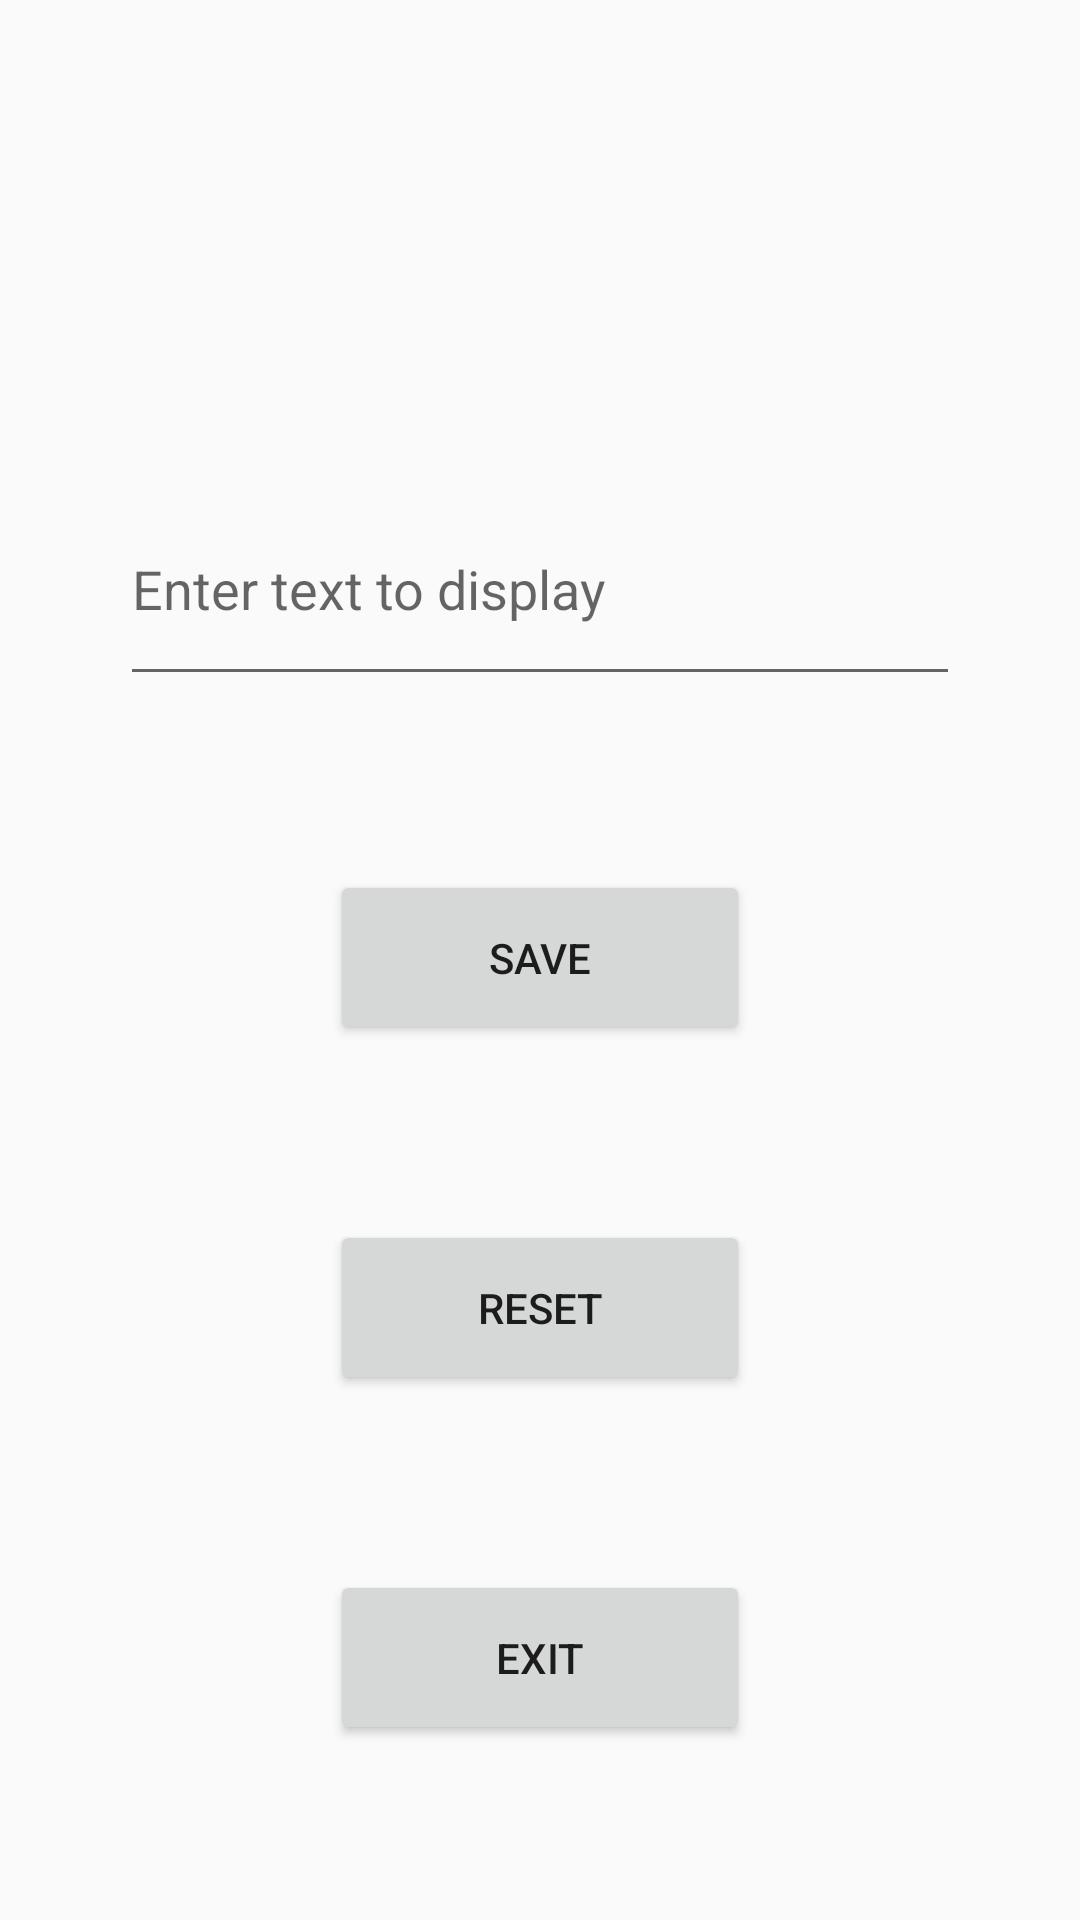

Layout XML and referenced resources for this Android screen:
<!-- AndroidManifest.xml: application theme Theme.AppCompat.DayNight.DarkActionBar -->
<!-- res/layout/activity_main.xml -->
<?xml version="1.0" encoding="utf-8"?>
<LinearLayout xmlns:android="http://schemas.android.com/apk/res/android"
    xmlns:app="http://schemas.android.com/apk/res-auto"
    xmlns:tools="http://schemas.android.com/tools"
    android:layout_width="match_parent"
    android:layout_height="match_parent"
    tools:context=".MainActivity" >

    <Space
        android:layout_width="0dp"
        android:layout_height="match_parent"
        android:layout_weight="1" />

    <LinearLayout
        android:layout_width="0dp"
        android:layout_height="match_parent"
        android:layout_weight="7"
        android:orientation="vertical">

        <Space
            android:layout_width="match_parent"
            android:layout_height="0dp"
            android:layout_weight="1" />

        <TextView
            android:id="@+id/displayTV"
            android:layout_width="match_parent"
            android:layout_height="0dp"
            android:layout_weight="1" />

        <Space
            android:layout_width="match_parent"
            android:layout_height="0dp"
            android:layout_weight="1" />

        <EditText
            android:id="@+id/inputET"
            android:layout_width="match_parent"
            android:layout_height="0dp"
            android:layout_weight="1"
            android:ems="10"
            android:gravity="start|top"
            android:hint="Enter text to display"
            android:inputType="textMultiLine" />

        <Space
            android:layout_width="match_parent"
            android:layout_height="0dp"
            android:layout_weight="1" />

        <LinearLayout
            android:layout_width="match_parent"
            android:layout_height="0dp"
            android:layout_weight="1"
            android:orientation="horizontal">

            <Space
                android:layout_width="0dp"
                android:layout_height="match_parent"
                android:layout_weight="1" />

            <Button
                android:id="@+id/button"
                android:layout_width="0dp"
                android:layout_height="match_parent"
                android:layout_weight="2"
                android:onClick="save"
                android:text="Save" />

            <Space
                android:layout_width="0dp"
                android:layout_height="match_parent"
                android:layout_weight="1" />
        </LinearLayout>

        <Space
            android:layout_width="match_parent"
            android:layout_height="0dp"
            android:layout_weight="1" />

        <LinearLayout
            android:layout_width="match_parent"
            android:layout_height="0dp"
            android:layout_weight="1"
            android:orientation="horizontal">

            <Space
                android:layout_width="0dp"
                android:layout_height="match_parent"
                android:layout_weight="1" />

            <Button
                android:id="@+id/button2"
                android:layout_width="0dp"
                android:layout_height="match_parent"
                android:layout_weight="2"
                android:onClick="reset"
                android:text="Reset" />

            <Space
                android:layout_width="0dp"
                android:layout_height="match_parent"
                android:layout_weight="1" />
        </LinearLayout>

        <Space
            android:layout_width="match_parent"
            android:layout_height="0dp"
            android:layout_weight="1" />

        <LinearLayout
            android:layout_width="match_parent"
            android:layout_height="0dp"
            android:layout_weight="1"
            android:orientation="horizontal">

            <Space
                android:layout_width="0dp"
                android:layout_height="match_parent"
                android:layout_weight="1" />

            <Button
                android:id="@+id/button3"
                android:layout_width="0dp"
                android:layout_height="match_parent"
                android:layout_weight="2"
                android:onClick="exit"
                android:text="Exit" />

            <Space
                android:layout_width="0dp"
                android:layout_height="match_parent"
                android:layout_weight="1" />
        </LinearLayout>

        <Space
            android:layout_width="match_parent"
            android:layout_height="0dp"
            android:layout_weight="1" />
    </LinearLayout>

    <Space
        android:layout_width="0dp"
        android:layout_height="match_parent"
        android:layout_weight="1" />
</LinearLayout>
<!-- resources referenced by this layout -->
<resources>

</resources>
